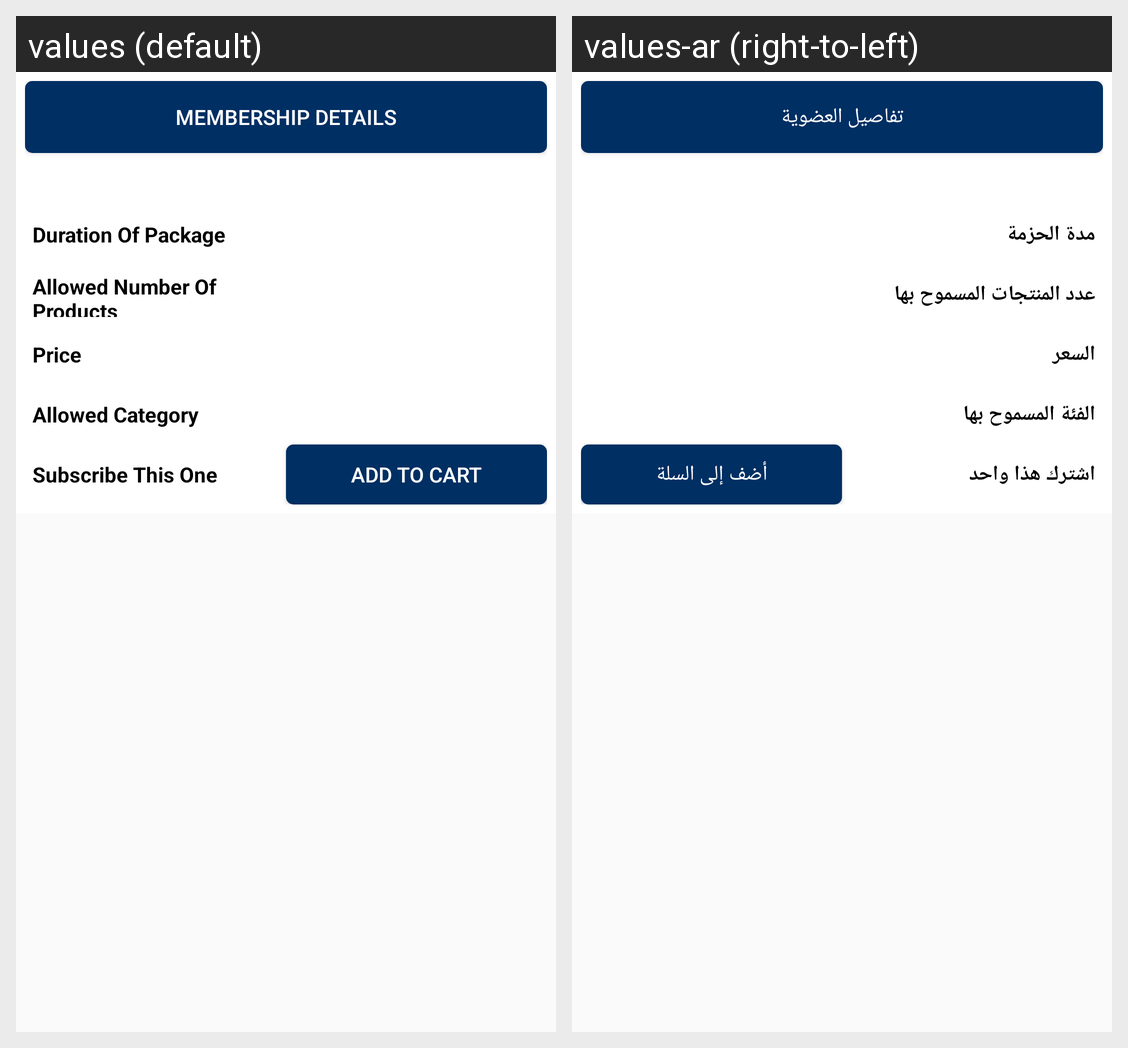

The Android screen above is rendered under two locales of the same app. Produce the string resources it draws, with the default and per-locale values.
Android screen res/layout/planhistory_runingplan_item.xml rendered under 2 locales, left to right: values (default), values-ar (right-to-left). Device: Nexus 5 (rendered at 1080×1920; each locale shown at half size, 540×960, under a caption strip naming it); theme AppTheme.
Strings drawn on this screen, with the default value and each locale's value (text and hints the layout hard-codes, and strings that could not be matched under every locale, appear in the picture but are not listed):

membership_details
  values: Membership Details
  values-ar: تفاصيل العضوية

duration_of_package
  values: Duration Of Package
  values-ar: مدة الحزمة

allowed_no_of_products
  values: Allowed Number Of Products
  values-ar: عدد المنتجات المسموح بها

Price
  values: Price
  values-ar: السعر

allowed_category
  values: Allowed Category
  values-ar: الفئة المسموح بها

subscribe_this_one
  values: Subscribe This One
  values-ar: اشترك هذا واحد

addtocart
  values: Add To Cart
  values-ar: أضف إلى السلة
